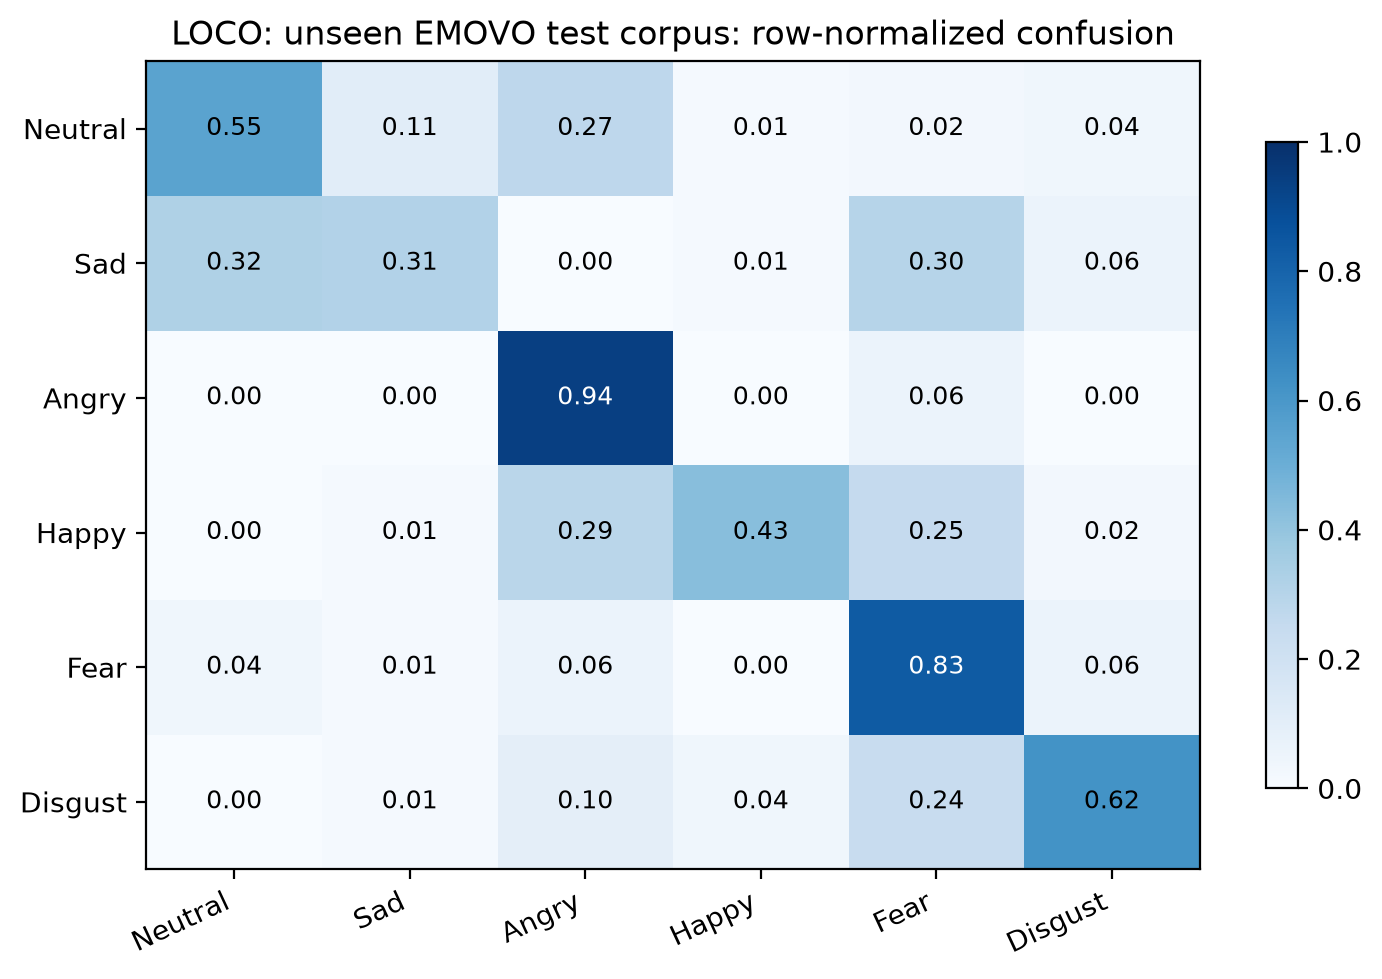

Source data for this figure (header and first rows):
, Neutral, Sad, Angry, Happy, Fear, Disgust
Neutral, 0.5476, 0.1071, 0.2738, 0.0119, 0.02381, 0.03571
Sad, 0.3214, 0.3095, 0.0, 0.0119, 0.2976, 0.05952
Angry, 0.0, 0.0, 0.9405, 0.0, 0.05952, 0.0
Happy, 0.0, 0.0119, 0.2857, 0.4286, 0.25, 0.02381
Fear, 0.03571, 0.0119, 0.05952, 0.0, 0.8333, 0.05952
Disgust, 0.0, 0.0119, 0.09524, 0.03571, 0.2381, 0.619
